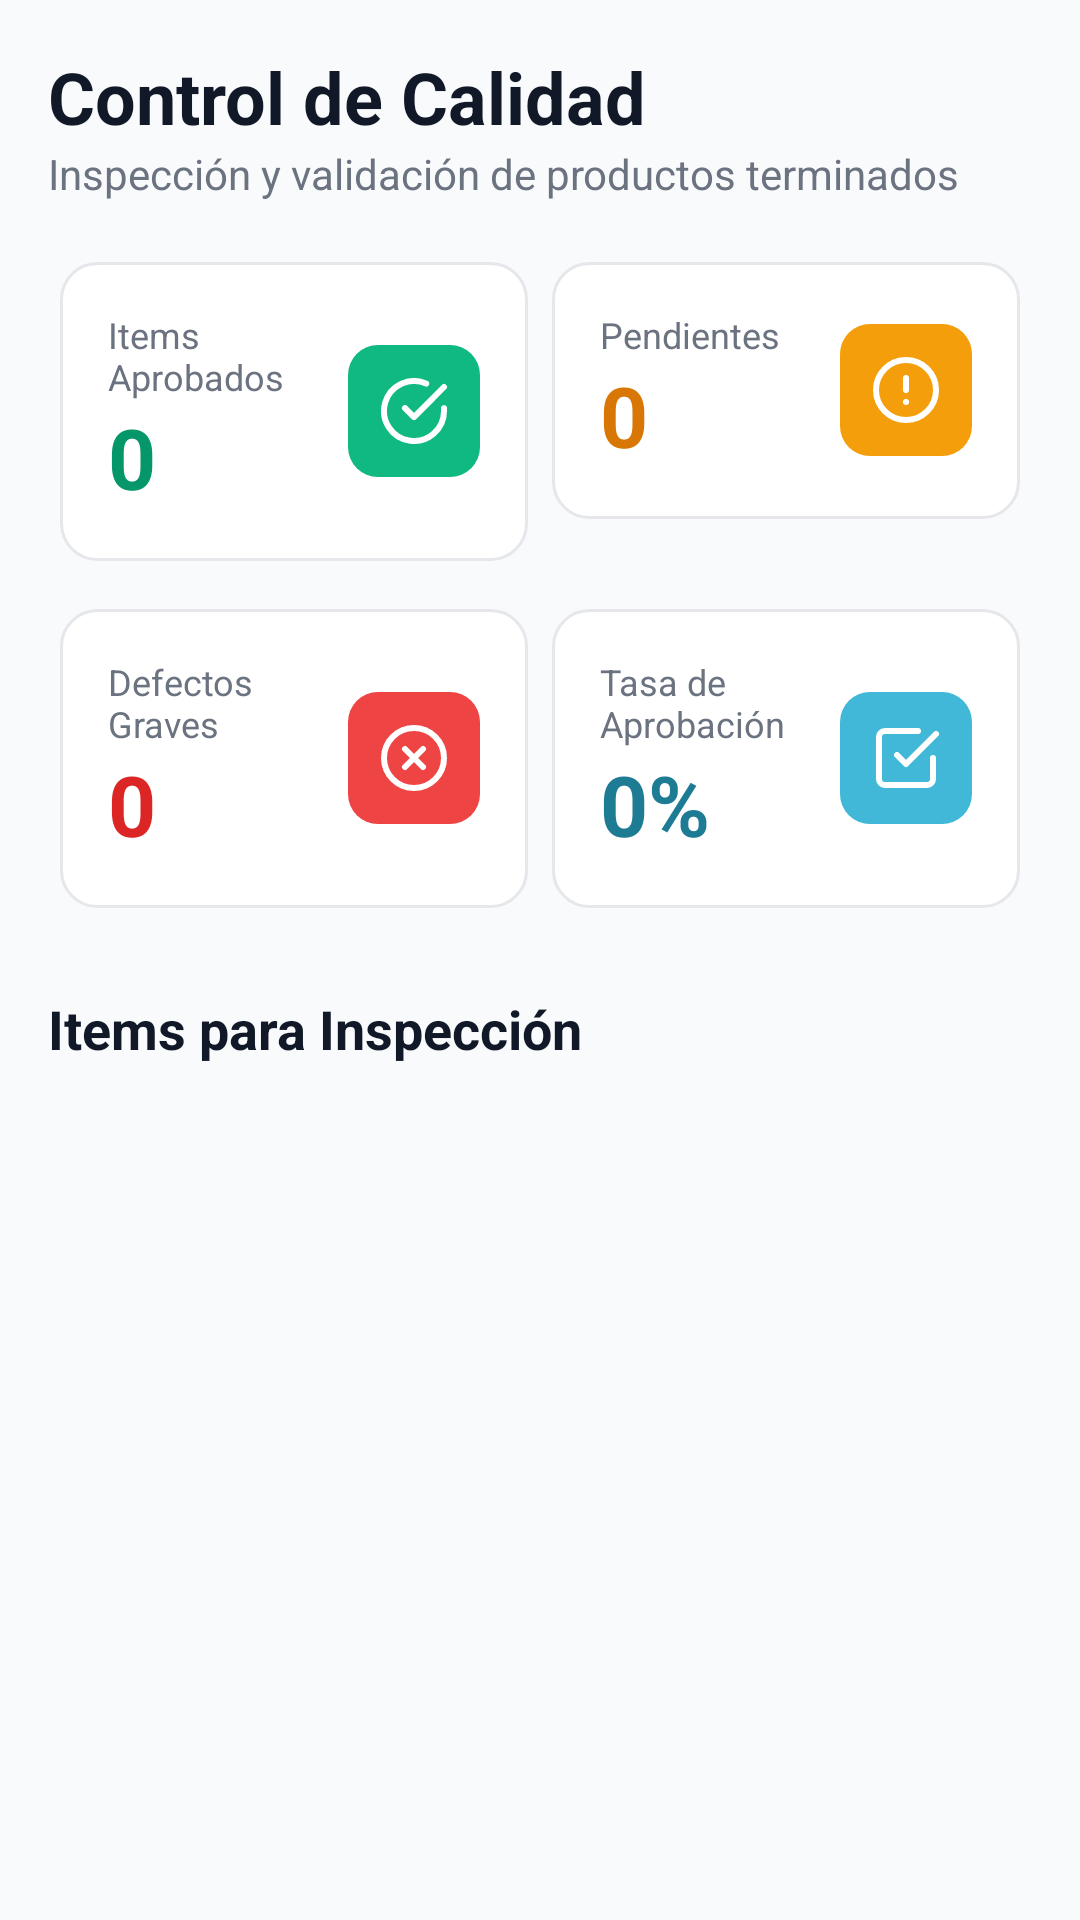

This screen was rendered from an Android layout file. Write that file and the resources it references.
<!-- AndroidManifest.xml: application theme Theme.Uniformes -->
<!-- res/layout/fragment_control_calidad.xml -->
<?xml version="1.0" encoding="utf-8"?>
<androidx.core.widget.NestedScrollView xmlns:android="http://schemas.android.com/apk/res/android"
    xmlns:app="http://schemas.android.com/apk/res-auto"
    xmlns:tools="http://schemas.android.com/tools"
    android:layout_width="match_parent"
    android:layout_height="match_parent"
    android:fillViewport="true"
    android:clipToPadding="false">

    <LinearLayout
        android:layout_width="match_parent"
        android:layout_height="wrap_content"
        android:orientation="vertical"
        android:padding="16dp">

        <LinearLayout
            android:layout_width="match_parent"
            android:layout_height="wrap_content"
            android:orientation="vertical"
            android:layout_marginBottom="16dp">
            <TextView
                android:layout_width="wrap_content"
                android:layout_height="wrap_content"
                android:text="@string/title_control_de_calidad"
                style="@style/Text.PageTitle" />
            <TextView
                android:layout_width="wrap_content"
                android:layout_height="wrap_content"
                android:text="@string/sub_control_de_calidad"
                style="@style/Text.PageSubtitle" />
        </LinearLayout>
        <LinearLayout
            android:layout_width="match_parent"
            android:layout_height="wrap_content"
            android:orientation="horizontal"
            android:layout_marginBottom="8dp">
            <LinearLayout
                android:layout_width="0dp"
                android:layout_height="wrap_content"
                android:layout_weight="1"
                android:layout_margin="4dp"
                android:orientation="horizontal"
                android:gravity="center_vertical"
                android:padding="16dp"
                android:background="@drawable/bg_card">
                <LinearLayout
                    android:layout_width="0dp"
                    android:layout_height="wrap_content"
                    android:orientation="vertical"
                    android:layout_weight="1">
                    <TextView
                        android:layout_width="wrap_content"
                        android:layout_height="wrap_content"
                        android:text="@string/stat_statAprobados"
                        style="@style/Text.Label" />
                    <TextView
                        android:layout_width="wrap_content"
                        android:layout_height="wrap_content"
                        android:id="@+id/statAprobados"
                        android:text="0"
                        android:textColor="@color/green_600"
                        style="@style/Text.StatValue" />
                </LinearLayout>
                <ImageView
                    android:layout_width="44dp"
                    android:layout_height="44dp"
                    android:background="@drawable/bg_icon_green"
                    android:padding="10dp"
                    android:src="@drawable/ic_check_circle"
                    android:contentDescription="@null" />
            </LinearLayout>
            <LinearLayout
                android:layout_width="0dp"
                android:layout_height="wrap_content"
                android:layout_weight="1"
                android:layout_margin="4dp"
                android:orientation="horizontal"
                android:gravity="center_vertical"
                android:padding="16dp"
                android:background="@drawable/bg_card">
                <LinearLayout
                    android:layout_width="0dp"
                    android:layout_height="wrap_content"
                    android:orientation="vertical"
                    android:layout_weight="1">
                    <TextView
                        android:layout_width="wrap_content"
                        android:layout_height="wrap_content"
                        android:text="@string/stat_statPendientesCc"
                        style="@style/Text.Label" />
                    <TextView
                        android:layout_width="wrap_content"
                        android:layout_height="wrap_content"
                        android:id="@+id/statPendientesCc"
                        android:text="0"
                        android:textColor="@color/amber_600"
                        style="@style/Text.StatValue" />
                </LinearLayout>
                <ImageView
                    android:layout_width="44dp"
                    android:layout_height="44dp"
                    android:background="@drawable/bg_icon_amber"
                    android:padding="10dp"
                    android:src="@drawable/ic_alert_circle"
                    android:contentDescription="@null" />
            </LinearLayout>
        </LinearLayout>
        <LinearLayout
            android:layout_width="match_parent"
            android:layout_height="wrap_content"
            android:orientation="horizontal"
            android:layout_marginBottom="8dp">
            <LinearLayout
                android:layout_width="0dp"
                android:layout_height="wrap_content"
                android:layout_weight="1"
                android:layout_margin="4dp"
                android:orientation="horizontal"
                android:gravity="center_vertical"
                android:padding="16dp"
                android:background="@drawable/bg_card">
                <LinearLayout
                    android:layout_width="0dp"
                    android:layout_height="wrap_content"
                    android:orientation="vertical"
                    android:layout_weight="1">
                    <TextView
                        android:layout_width="wrap_content"
                        android:layout_height="wrap_content"
                        android:text="@string/stat_statDefectosGraves"
                        style="@style/Text.Label" />
                    <TextView
                        android:layout_width="wrap_content"
                        android:layout_height="wrap_content"
                        android:id="@+id/statDefectosGraves"
                        android:text="0"
                        android:textColor="@color/red_600"
                        style="@style/Text.StatValue" />
                </LinearLayout>
                <ImageView
                    android:layout_width="44dp"
                    android:layout_height="44dp"
                    android:background="@drawable/bg_icon_red"
                    android:padding="10dp"
                    android:src="@drawable/ic_x_circle"
                    android:contentDescription="@null" />
            </LinearLayout>
            <LinearLayout
                android:layout_width="0dp"
                android:layout_height="wrap_content"
                android:layout_weight="1"
                android:layout_margin="4dp"
                android:orientation="horizontal"
                android:gravity="center_vertical"
                android:padding="16dp"
                android:background="@drawable/bg_card">
                <LinearLayout
                    android:layout_width="0dp"
                    android:layout_height="wrap_content"
                    android:orientation="vertical"
                    android:layout_weight="1">
                    <TextView
                        android:layout_width="wrap_content"
                        android:layout_height="wrap_content"
                        android:text="@string/stat_statTasa"
                        style="@style/Text.Label" />
                    <TextView
                        android:layout_width="wrap_content"
                        android:layout_height="wrap_content"
                        android:id="@+id/statTasa"
                        android:text="0%"
                        android:textColor="@color/brand_700"
                        style="@style/Text.StatValue" />
                </LinearLayout>
                <ImageView
                    android:layout_width="44dp"
                    android:layout_height="44dp"
                    android:background="@drawable/bg_icon_brand"
                    android:padding="10dp"
                    android:src="@drawable/ic_check_square"
                    android:contentDescription="@null" />
            </LinearLayout>
        </LinearLayout>
        <TextView
            android:layout_width="wrap_content"
            android:layout_height="wrap_content"
            android:text="@string/t_inspeccion"
            android:layout_marginTop="16dp"
            android:layout_marginBottom="8dp"
            style="@style/Text.CardTitle" />
        <androidx.recyclerview.widget.RecyclerView
            android:id="@+id/rvInspeccion"
            android:layout_width="match_parent"
            android:layout_height="wrap_content"
            android:nestedScrollingEnabled="false"
            app:layoutManager="androidx.recyclerview.widget.LinearLayoutManager"
            tools:listitem="@layout/item_inspeccion" />
        <LinearLayout
        android:id="@+id/cardDefectos"
            android:layout_width="match_parent"
            android:layout_height="wrap_content"
            android:orientation="vertical"
        android:visibility="gone"
            style="@style/Card"
            android:layout_marginTop="16dp">
            <TextView
                android:layout_width="wrap_content"
                android:layout_height="wrap_content"
                android:text="@string/t_registro_def"
                android:layout_marginBottom="8dp"
                style="@style/Text.CardTitle" />
            <androidx.recyclerview.widget.RecyclerView
                android:id="@+id/rvDefectos"
                android:layout_width="match_parent"
                android:layout_height="wrap_content"
                android:nestedScrollingEnabled="false"
                app:layoutManager="androidx.recyclerview.widget.LinearLayoutManager"
                tools:listitem="@layout/item_defecto" />
        </LinearLayout>

    </LinearLayout>
</androidx.core.widget.NestedScrollView>
<!-- res/layout/item_inspeccion.xml (included above) -->
<?xml version="1.0" encoding="utf-8"?>
<LinearLayout xmlns:android="http://schemas.android.com/apk/res/android"
    xmlns:app="http://schemas.android.com/apk/res-auto"
    android:layout_width="match_parent"
    android:layout_height="wrap_content"
    android:layout_marginBottom="12dp"
    android:background="@drawable/bg_card"
    android:orientation="vertical"
    android:padding="16dp">

    <LinearLayout
        android:layout_width="match_parent"
        android:layout_height="wrap_content"
        android:gravity="center_vertical"
        android:orientation="horizontal">

        <TextView
            android:id="@+id/tvOrden"
            style="@style/Text.CardTitle"
            android:layout_width="0dp"
            android:layout_height="wrap_content"
            android:layout_weight="1" />

        <TextView
            android:id="@+id/tvEstado"
            style="@style/Badge.Acabado"
            android:layout_width="wrap_content"
            android:layout_height="wrap_content" />
    </LinearLayout>

    <TextView
        android:id="@+id/tvCliente"
        style="@style/Text.Value"
        android:layout_width="wrap_content"
        android:layout_height="wrap_content"
        android:layout_marginTop="4dp" />

    <TextView
        android:id="@+id/tvTipoTallaCant"
        style="@style/Text.Muted"
        android:layout_width="wrap_content"
        android:layout_height="wrap_content" />

    <TextView
        android:id="@+id/tvDefectos"
        style="@style/Text.Muted"
        android:layout_width="wrap_content"
        android:layout_height="wrap_content"
        android:layout_marginTop="8dp" />

    <LinearLayout
        android:layout_width="match_parent"
        android:layout_height="wrap_content"
        android:layout_marginTop="8dp"
        android:gravity="end|center_vertical"
        android:orientation="horizontal">

        <com.google.android.material.button.MaterialButton
            android:id="@+id/btnRegistrarDefecto"
            style="@style/Button.Outline"
            android:layout_width="wrap_content"
            android:layout_height="wrap_content"
            android:layout_marginEnd="8dp"
            android:text="@string/txt_registrar_defecto"
            app:icon="@drawable/ic_alert_circle"
            app:iconTint="@color/amber_600" />

        <com.google.android.material.button.MaterialButton
            android:id="@+id/btnAprobar"
            style="@style/Button.Primary"
            android:layout_width="wrap_content"
            android:layout_height="wrap_content"
            android:text="@string/btn_aprobar"
            app:icon="@drawable/ic_check_circle" />

        <TextView
            android:id="@+id/tvAprobado"
            style="@style/Badge.Completado"
            android:layout_width="wrap_content"
            android:layout_height="wrap_content"
            android:text="@string/lbl_aprobado"
            android:visibility="gone" />
    </LinearLayout>

</LinearLayout>
<!-- res/layout/item_defecto.xml (included above) -->
<?xml version="1.0" encoding="utf-8"?>
<LinearLayout xmlns:android="http://schemas.android.com/apk/res/android"
    xmlns:app="http://schemas.android.com/apk/res-auto"
    xmlns:tools="http://schemas.android.com/tools"
    android:layout_width="match_parent"
    android:layout_height="wrap_content"
    android:orientation="vertical"
    android:padding="12dp"
    android:layout_marginBottom="8dp"
    android:background="@drawable/bg_card_flat">

        <LinearLayout
            android:layout_width="match_parent"
            android:layout_height="wrap_content"
            android:orientation="horizontal"
            android:gravity="center_vertical">
            <TextView
                android:layout_width="0dp"
                android:layout_height="wrap_content"
                android:id="@+id/tvDefectoTipo"
                android:text=""
                android:layout_weight="1"
                style="@style/Text.Value" />
            <TextView
                android:layout_width="wrap_content"
                android:layout_height="wrap_content"
                android:id="@+id/tvGravedad"
                android:text=""
                style="@style/Badge.GravedadLeve" />
        </LinearLayout>
        <TextView
            android:layout_width="wrap_content"
            android:layout_height="wrap_content"
            android:id="@+id/tvDefectoDescripcion"
            android:text=""
            style="@style/Text.Muted" />
        <TextView
            android:layout_width="wrap_content"
            android:layout_height="wrap_content"
            android:id="@+id/tvDefectoMeta"
            android:text=""
            style="@style/Text.Label" />

</LinearLayout>
<!-- resources referenced by this layout -->
<resources>
  <color name="amber_600">#d97706</color>
  <color name="brand_700">#1e7b94</color>
  <color name="green_600">#059669</color>
  <color name="red_600">#dc2626</color>
  <!-- drawable bg_icon_red (drawable) -->
  <?xml version="1.0" encoding="utf-8"?>
  <shape xmlns:android="http://schemas.android.com/apk/res/android"
      android:shape="rectangle">
      <solid android:color="@color/red_500" />
      <corners android:radius="10dp" />
  </shape>
  <string name="btn_aprobar">Aprobar</string>
  <string name="lbl_aprobado">✓ Aprobado</string>
  <string name="stat_statAprobados">Items Aprobados</string>
  <string name="stat_statDefectosGraves">Defectos Graves</string>
  <string name="stat_statPendientesCc">Pendientes</string>
  <string name="stat_statTasa">Tasa de Aprobación</string>
  <string name="sub_control_de_calidad">Inspección y validación de productos terminados</string>
  <string name="t_inspeccion">Items para Inspección</string>
  <string name="t_registro_def">Registro de Defectos</string>
  <string name="title_control_de_calidad">Control de Calidad</string>
  <string name="txt_registrar_defecto">Registrar defecto</string>
  <style name="Button.Outline" parent="Widget.Material3.Button.OutlinedButton">
          <item name="strokeColor">@color/gray_300</item>
          <item name="android:textColor">@color/gray_700</item>
          <item name="cornerRadius">8dp</item>
      </style>
  <style name="Card">
          <item name="android:background">@drawable/bg_card</item>
          <item name="android:padding">16dp</item>
      </style>
  <style name="Text.CardTitle">
          <item name="android:textSize">18sp</item>
          <item name="android:textStyle">bold</item>
          <item name="android:textColor">@color/gray_900</item>
      </style>
  <style name="Text.Label">
          <item name="android:textSize">12sp</item>
          <item name="android:textColor">@color/gray_500</item>
      </style>
  <style name="Text.Muted">
          <item name="android:textSize">14sp</item>
          <item name="android:textColor">@color/gray_500</item>
      </style>
  <style name="Text.PageSubtitle">
          <item name="android:textSize">14sp</item>
          <item name="android:textColor">@color/gray_500</item>
      </style>
  <style name="Text.PageTitle">
          <item name="android:textSize">24sp</item>
          <item name="android:textStyle">bold</item>
          <item name="android:textColor">@color/gray_900</item>
      </style>
  <style name="Text.StatValue">
          <item name="android:textSize">28sp</item>
          <item name="android:textStyle">bold</item>
          <item name="android:textColor">@color/gray_900</item>
      </style>
  <style name="Text.Value">
          <item name="android:textSize">14sp</item>
          <item name="android:textStyle">bold</item>
          <item name="android:textColor">@color/gray_900</item>
      </style>
  <color name="white">#ffffff</color>
  <color name="gray_200">#e5e7eb</color>
  <color name="gray_50">#f9fafb</color>
  <color name="amber_500">#f59e0b</color>
  <color name="brand_500">#41b8d8</color>
  <color name="green_500">#10b981</color>
  <color name="red_500">#ef4444</color>
  <color name="brand_800">#16586a</color>
  <color name="green_800">#065f46</color>
  <!-- drawable bg_badge_gray (drawable) -->
  <?xml version="1.0" encoding="utf-8"?>
  <shape xmlns:android="http://schemas.android.com/apk/res/android"
      android:shape="rectangle">
      <solid android:color="@color/gray_100" />
      <corners android:radius="999dp" />
  </shape>
  <color name="gray_700">#374151</color>
  <color name="gray_300">#d1d5db</color>
  <color name="brand_600">#279fbe</color>
  <color name="gray_900">#111827</color>
  <color name="gray_500">#6b7280</color>
  <color name="brand_100">#d5eff6</color>
  <color name="green_100">#d1fae5</color>
  <color name="gray_100">#f3f4f6</color>
</resources>
